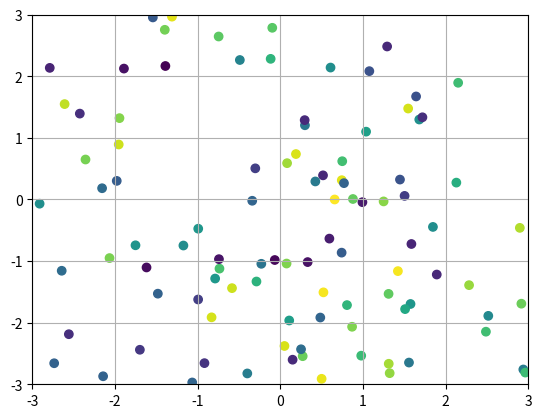

Generate this figure with matplotlib:
import matplotlib.pyplot as plt
import numpy as np

x = np.random.uniform(-3, 3, 100)
y = np.random.uniform(-3, 3, 100)

# ランダムな色を生成 (RGBA形式)
colors = np.random.rand(100)  # 0から1の範囲でランダムな色の値

plt.scatter(x, y, c=colors)  

# 軸の範囲を設定
plt.xlim(-3, 3)
plt.ylim(-3, 3)


# グリッドを追加
plt.grid()
# プロットを表示
plt.show()
